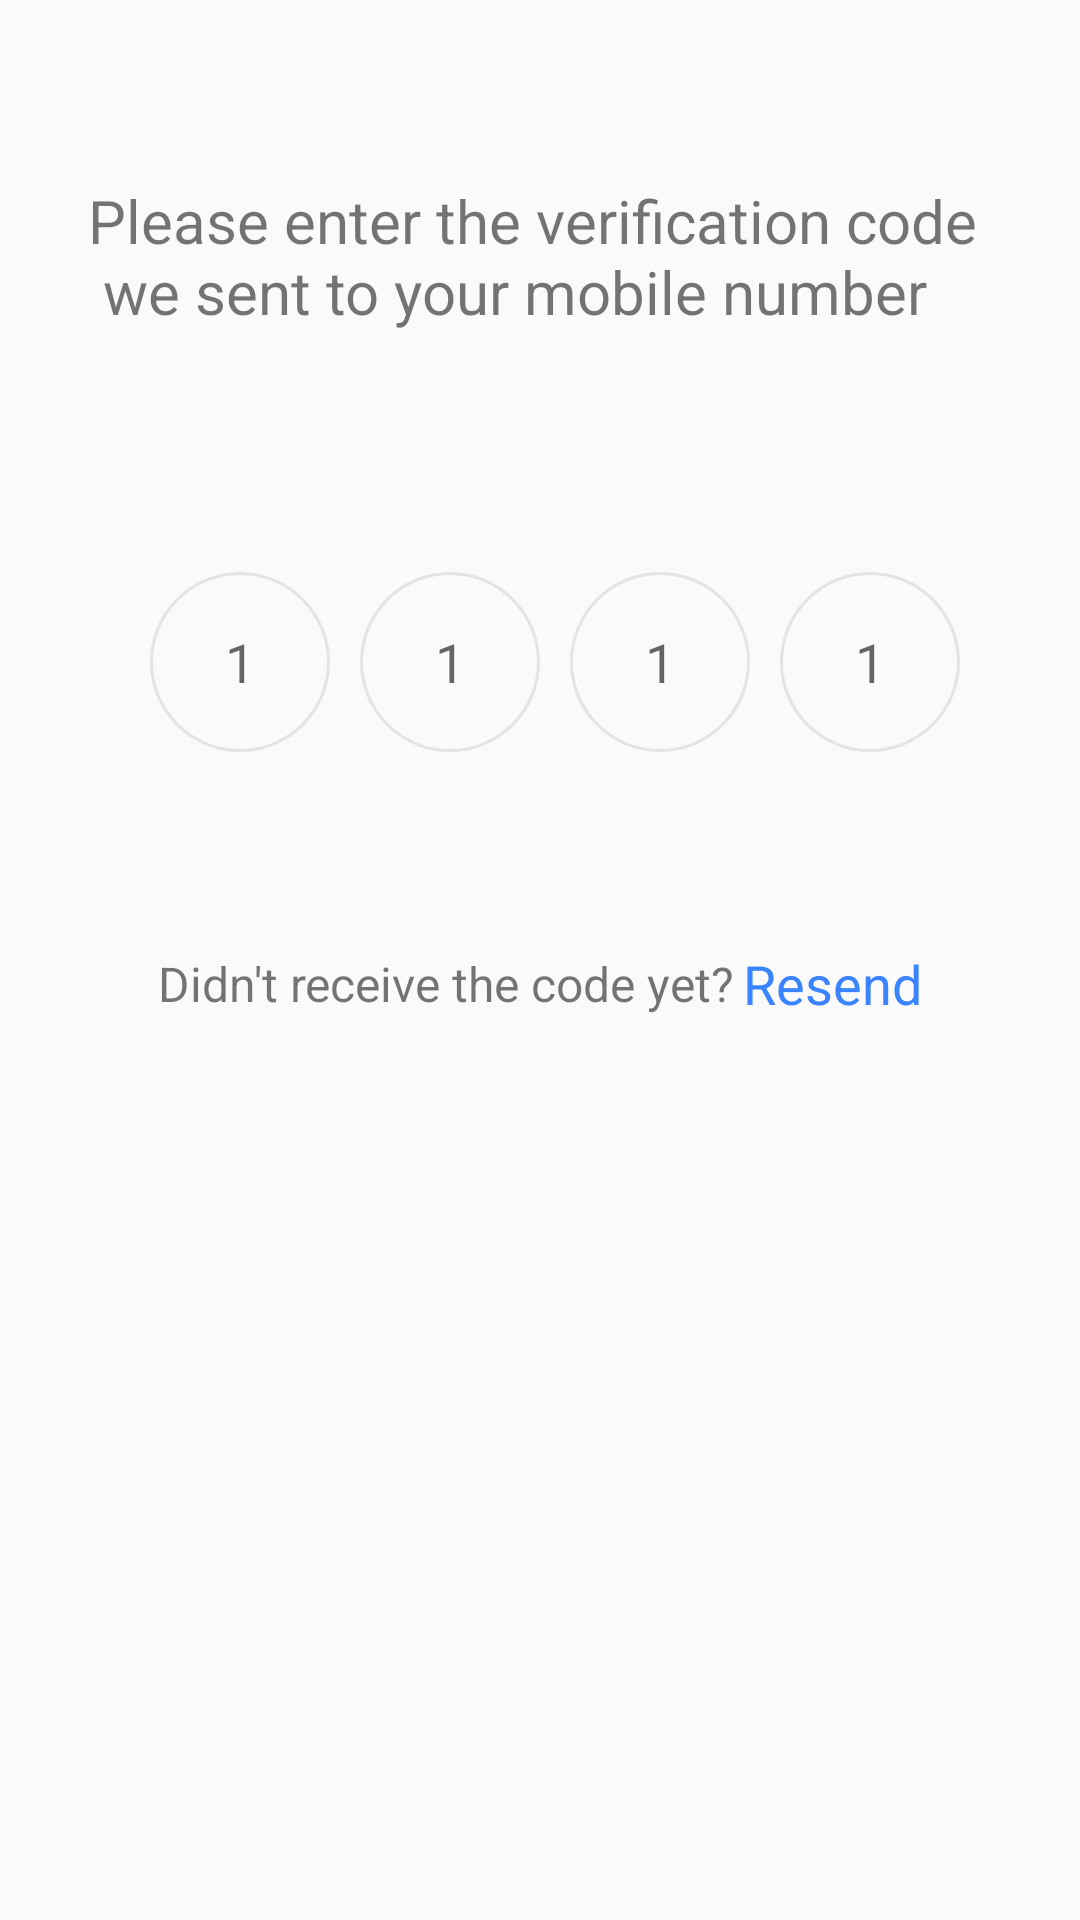

Layout XML and referenced resources for this Android screen:
<!-- AndroidManifest.xml: application theme AppTheme -->
<!-- res/layout/activity_otp.xml -->
<?xml version="1.0" encoding="utf-8"?>
<androidx.constraintlayout.widget.ConstraintLayout xmlns:android="http://schemas.android.com/apk/res/android"
    xmlns:app="http://schemas.android.com/apk/res-auto"
    xmlns:tools="http://schemas.android.com/tools"
    android:layout_width="match_parent"
    android:layout_height="match_parent"
    tools:context=".OtpActivity">

    <LinearLayout
        android:layout_width="match_parent"
        android:layout_height="match_parent"
        android:orientation="vertical"
        android:padding="20dp">

        <LinearLayout
            android:layout_width="match_parent"
            android:orientation="horizontal"
            android:gravity="center"
            android:layout_marginTop="40dp"
            android:layout_height="wrap_content">
            <TextView
                android:layout_width="wrap_content"
                android:layout_height="wrap_content"
                android:textSize="20dp"
                android:text="@string/pls_enter_otp"/>
        </LinearLayout>

        <LinearLayout
            android:layout_width="match_parent"
            android:layout_height="wrap_content"
            android:layout_marginTop="80dp"
            android:layout_marginStart="10dp"
            android:layout_marginEnd="10dp"
            android:gravity="center"
            android:orientation="horizontal">
            <EditText
                android:id="@+id/otp1"
                android:layout_width="wrap_content"
                android:textSize="18dp"
                android:hint="1"
                android:gravity="center"
                android:padding="5dp"
                android:layout_marginStart="10dp"
                android:background="@drawable/ic_circular_editbox"
                android:layout_height="wrap_content" />

            <EditText
                android:id="@+id/otp2"
                android:textSize="18dp"
                android:hint="1"
                android:gravity="center"
                android:layout_marginStart="10dp"
                android:layout_width="wrap_content"
                android:background="@drawable/ic_circular_editbox"
                android:layout_height="wrap_content" />
            <EditText
                android:id="@+id/otp3"
                android:textSize="18dp"
                android:hint="1"
                android:gravity="center"
                android:layout_marginStart="10dp"
                android:layout_width="wrap_content"
                android:background="@drawable/ic_circular_editbox"
                android:layout_height="wrap_content" />
            <EditText
                android:id="@+id/otp4"
                android:textSize="18dp"
                android:hint="1"
                android:gravity="center"
                android:layout_marginStart="10dp"
                android:layout_width="wrap_content"
                android:background="@drawable/ic_circular_editbox"
                android:layout_height="wrap_content" />



        </LinearLayout>

        <LinearLayout
            android:layout_width="match_parent"
            android:gravity="center"
            android:orientation="horizontal"
            android:layout_marginTop="50dp"
            android:padding="10dp"
            android:id="@+id/linlay_resend_button"
            android:layout_height="wrap_content">

            <TextView
                android:layout_width="wrap_content"
                android:layout_height="wrap_content"
                android:textSize="16sp"
                android:paddingTop="5dp"
                android:paddingStart="5dp"
                android:paddingBottom="5dp"
                android:text="@string/code_note_rec"/>

            <TextView
                android:textSize="18sp"
                android:layout_marginStart="3dp"
                android:layout_width="wrap_content"
                android:layout_height="wrap_content"
                android:textColor="@color/textColorBlue"
                android:paddingTop="5dp"
                android:paddingEnd="5dp"
                android:paddingBottom="5dp"
                android:textStyle="normal"
                android:text="@string/resend"/>


        </LinearLayout>








    </LinearLayout>

</androidx.constraintlayout.widget.ConstraintLayout>
<!-- resources referenced by this layout -->
<resources>
  <color name="textColorBlue">#3a84ff</color>
  <!-- drawable ic_circular_editbox (drawable) -->
  <?xml version="1.0" encoding="utf-8"?>
  <layer-list xmlns:android="http://schemas.android.com/apk/res/android">
  
  
      
      
      <item android:width="60dp" android:height="60dp">
          <shape android:shape="oval">
              <stroke android:width="1dp" android:color="@color/circleGrey" />
          </shape>
      </item>
  
  </layer-list>
  <string name="code_note_rec">Didn\'t receive the code yet?</string>
  <string name="pls_enter_otp">Please enter the verification code  \n we sent to your mobile number</string>
  <string name="resend">Resend</string>
  <style name="AppTheme" parent="Theme.AppCompat.Light.DarkActionBar">
          
          <item name="colorPrimary">@color/colorPrimary</item>
          <item name="colorPrimaryDark">@color/colorPrimaryDark</item>
          <item name="colorAccent">@color/colorAccent</item>
      </style>
  <color name="circleGrey">#e3e4e7</color>
  <color name="colorPrimary">#ffffff</color>
  <color name="colorPrimaryDark">#ffffff</color>
  <color name="colorAccent">#D81B60</color>
</resources>
